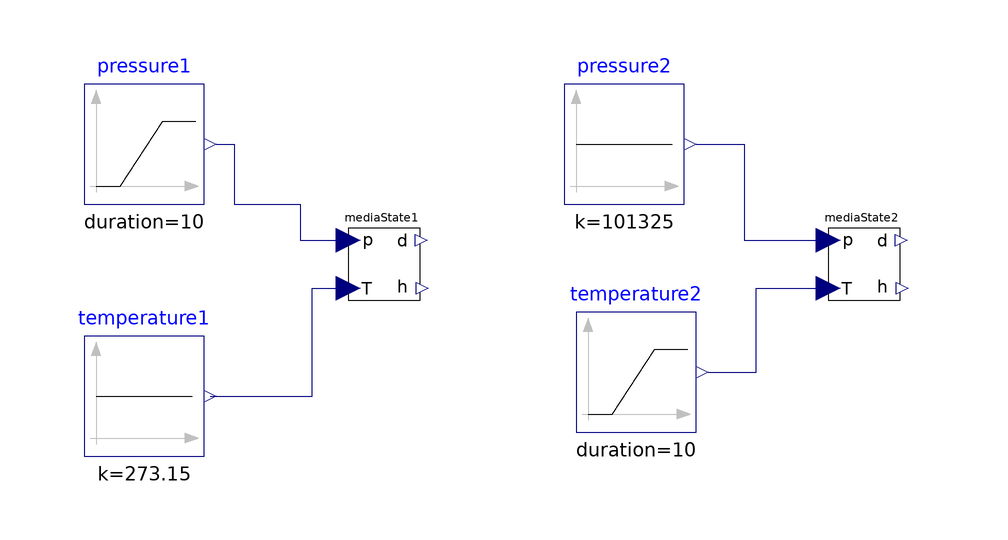

This picture is the connection diagram that the Modelica source below describes through its graphical annotations.

model MediuStateTest
    replaceable package Medium = Media.Air.DryAirNasa; 
    MediaState mediaState1(redeclare package Medium = Medium) annotation(
      Placement(visible = true, transformation(origin = {-20, 0}, extent = {{-10, -10}, {10, 10}}, rotation = 0)));
    Modelica.Blocks.Sources.Ramp pressure1(duration = 10, height = 100000, offset = 101325)  annotation(
      Placement(visible = true, transformation(origin = {-60, 20}, extent = {{-10, -10}, {10, 10}}, rotation = 0)));
    Modelica.Blocks.Sources.Constant temperature1(k = 273.15)  annotation(
      Placement(visible = true, transformation(origin = {-60, -22}, extent = {{-10, -10}, {10, 10}}, rotation = 0)));
    Modelica.Blocks.Sources.Constant pressure2(k = 101325) annotation(
      Placement(visible = true, transformation(origin = {20, 20}, extent = {{-10, -10}, {10, 10}}, rotation = 0)));
    Modelica.Blocks.Sources.Ramp temperature2(duration = 10, height = 100, offset = 273.15) annotation(
      Placement(visible = true, transformation(origin = {22, -18}, extent = {{-10, -10}, {10, 10}}, rotation = 0)));
    MediaState mediaState2(redeclare package Medium = Medium) annotation(
      Placement(visible = true, transformation(origin = {60, 0}, extent = {{-10, -10}, {10, 10}}, rotation = 0)));
  equation
    connect(temperature2.y, mediaState2.T) annotation(
      Line(points = {{34, -18}, {42, -18}, {42, -4}, {54, -4}, {54, -4}}, color = {0, 0, 127}));
    connect(pressure2.y, mediaState2.p) annotation(
      Line(points = {{32, 20}, {40, 20}, {40, 4}, {54, 4}, {54, 4}}, color = {0, 0, 127}));
    connect(pressure1.y, mediaState1.p) annotation(
      Line(points = {{-48, 20}, {-45, 20}, {-45, 10}, {-34, 10}, {-34, 4}, {-26, 4}}, color = {0, 0, 127}));
    connect(temperature1.y, mediaState1.T) annotation(
      Line(points = {{-49, -22}, {-32, -22}, {-32, -4}, {-26, -4}}, color = {0, 0, 127}));
  end MediuStateTest;